Photos from the image-classification dataset "dataset" in the GitHub repository enggoharsh/HAR-Updated. Its 6 classes are: walking, sitting down, stand up, pick object, drink water, fall.

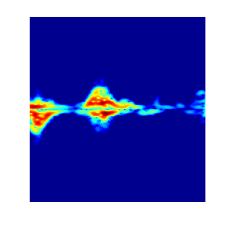
Label: pick object

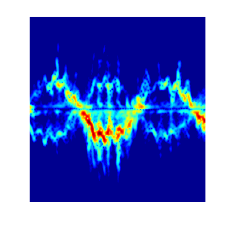
Label: walking

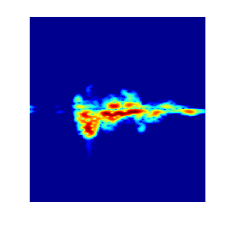
Label: stand up

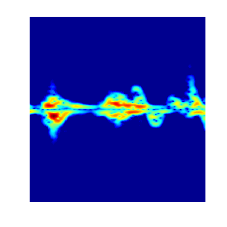
Label: pick object

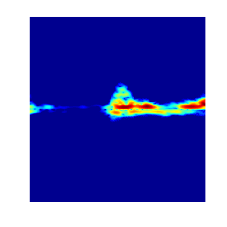
Label: sitting down

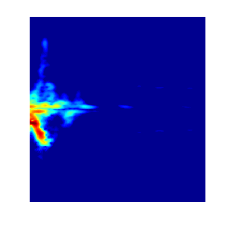
Label: fall
